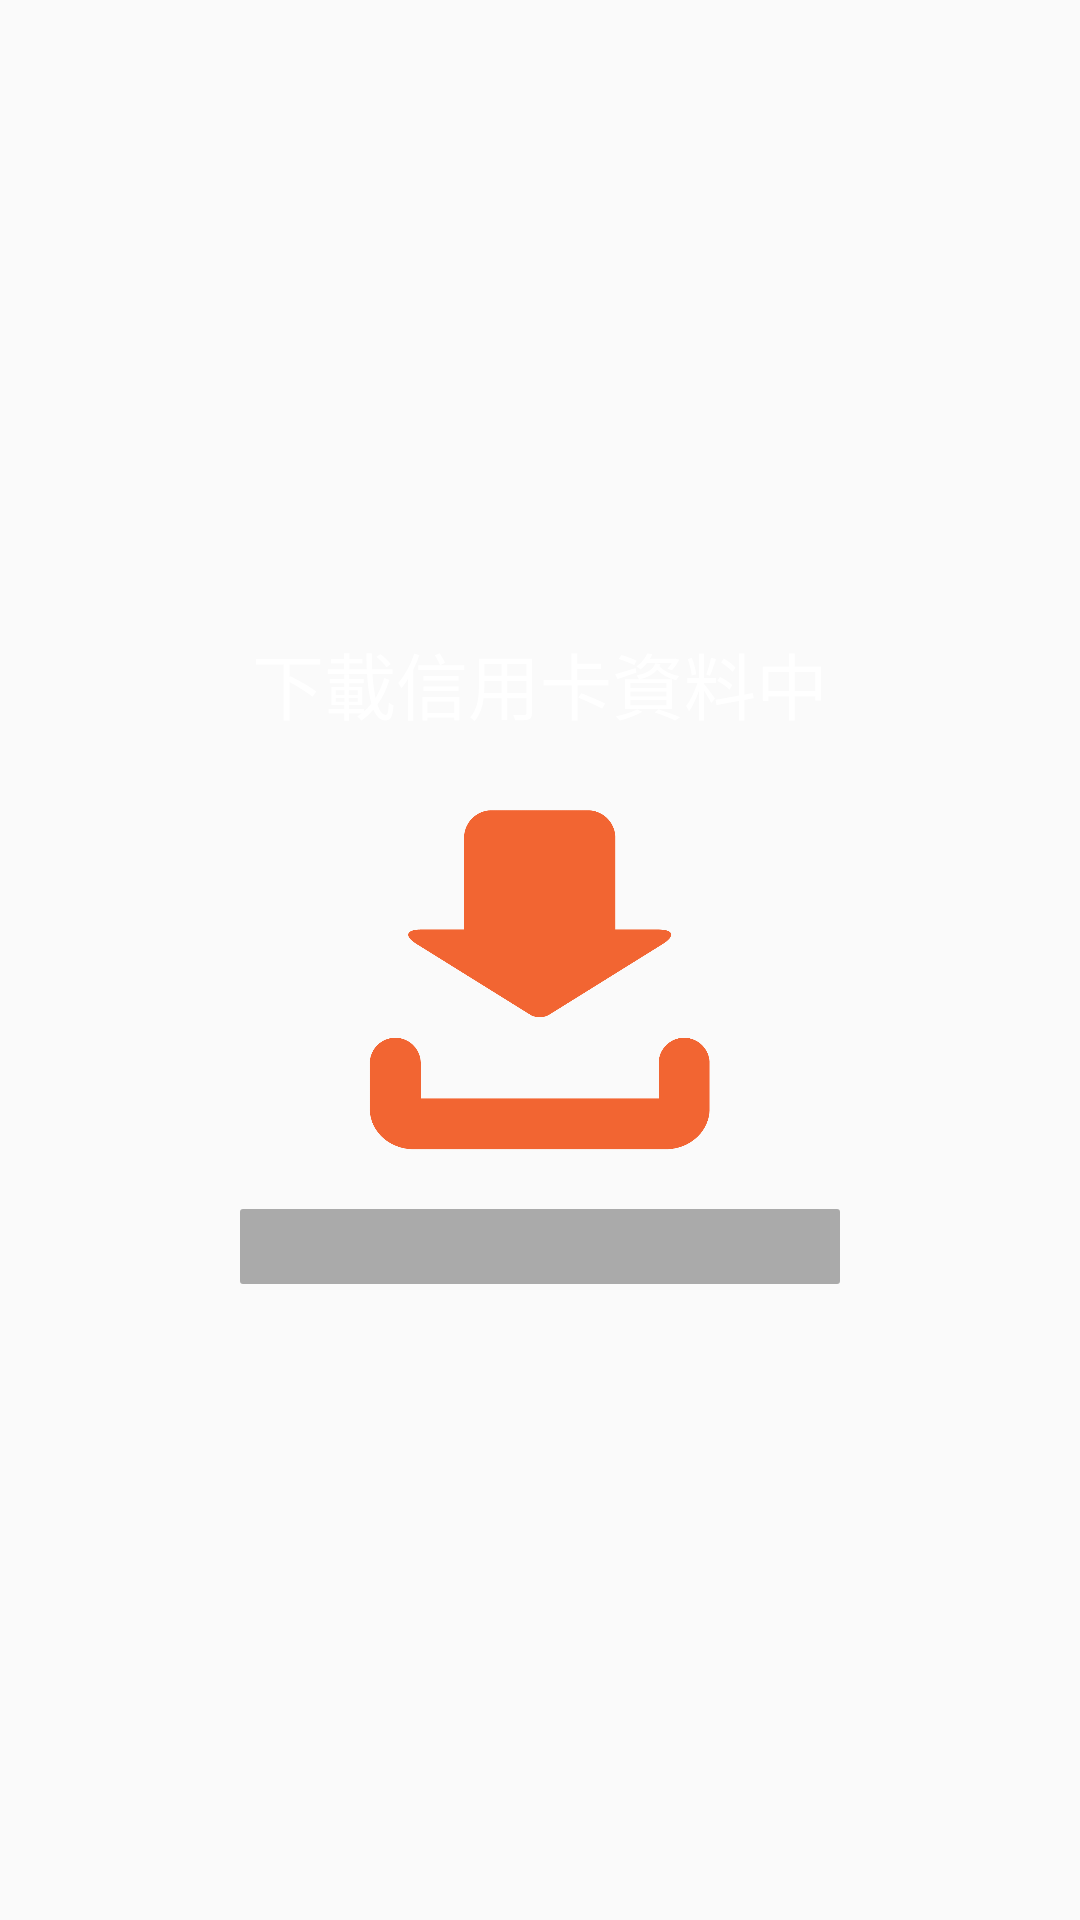

Layout XML and referenced resources for this Android screen:
<!-- AndroidManifest.xml: application theme AppTheme2 -->
<!-- res/layout/dialog_download.xml -->
<?xml version="1.0" encoding="utf-8"?>
<android.support.constraint.ConstraintLayout xmlns:android="http://schemas.android.com/apk/res/android"
    xmlns:app="http://schemas.android.com/apk/res-auto"
    xmlns:tools="http://schemas.android.com/tools"
    android:layout_width="match_parent"
    android:layout_height="match_parent">

    <ImageView
        android:id="@+id/downloadView"
        android:layout_width="150dp"
        android:layout_height="150dp"
        android:layout_marginBottom="8dp"
        android:layout_marginEnd="8dp"
        android:layout_marginStart="8dp"
        android:layout_marginTop="8dp"
        android:src="@drawable/download_animation"
        app:layout_constraintBottom_toBottomOf="parent"
        app:layout_constraintEnd_toEndOf="parent"
        app:layout_constraintStart_toStartOf="parent"
        app:layout_constraintTop_toTopOf="parent" />

    <TextView
        android:id="@+id/textView3"
        android:layout_width="wrap_content"
        android:layout_height="wrap_content"
        android:text="下載信用卡資料中"
        android:textColor="@color/white"
        android:textSize="24dp"
        app:layout_constraintBottom_toTopOf="@+id/downloadView"
        app:layout_constraintEnd_toEndOf="@+id/downloadView"
        app:layout_constraintStart_toStartOf="@+id/downloadView" />

    <ProgressBar
        android:id="@+id/progressBar"
        style="@style/Widget.AppCompat.ProgressBar.Horizontal"
        android:layout_width="200dp"
        android:layout_height="25dp"
        android:layout_marginEnd="8dp"
        android:layout_marginStart="8dp"
        android:layout_marginTop="8dp"
        android:progressDrawable="@drawable/progress_drawable"
        app:layout_constraintEnd_toEndOf="parent"
        app:layout_constraintStart_toStartOf="parent"
        app:layout_constraintTop_toBottomOf="@+id/downloadView" />
</android.support.constraint.ConstraintLayout>
<!-- resources referenced by this layout -->
<resources>
  <color name="white">#ffffff</color>
  <!-- drawable download_animation (drawable) -->
  <?xml version="1.0" encoding="utf-8"?>
  <animation-list   xmlns:android="http://schemas.android.com/apk/res/android">
      <item android:drawable="@drawable/download_1" android:duration="300"></item>
      <item android:drawable="@drawable/download_2" android:duration="300"></item>
      <item android:drawable="@drawable/download_3" android:duration="300"></item>
  </animation-list>
  <!-- drawable progress_drawable (drawable) -->
  <?xml version="1.0" encoding="utf-8"?>
  <layer-list xmlns:android="http://schemas.android.com/apk/res/android">
  
      <item android:id="@android:id/background">
          <shape>
              <corners android:radius="1dp" />
              <solid android:color="@android:color/darker_gray"/>
          </shape>
      </item>
  
      <item android:id="@android:id/secondaryProgress">
          <clip>
              <shape>
                  <corners android:radius="1dip" />
                  <gradient
                      android:startColor="#80ffd300"
                      android:centerColor="#80ffb600"
                      android:centerY="0.75"
                      android:endColor="#a0ffcb00"
                      android:angle="270"
                      />
              </shape>
          </clip>
      </item>
  
      <item android:id="@android:id/progress">
          <clip>
              <shape>
                  <corners android:radius="1dp" />
                  <solid android:color="@android:color/holo_orange_dark"/>
              </shape>
          </clip>
      </item>
  
  </layer-list>
  <style name="AppTheme2" parent="Theme.AppCompat.Light.NoActionBar">
          <item name="colorPrimary">@color/primaryColor</item>
          <item name="colorPrimaryDark">@color/primaryDarkColor</item>
          <item name="colorAccent">@color/primaryTextColor</item>
      </style>
  <!-- drawable download_1: png bitmap (drawable, 8973 bytes) -->
  <!-- drawable download_2: png bitmap (drawable, 8931 bytes) -->
  <!-- drawable download_3: png bitmap (drawable, 8982 bytes) -->
  <color name="primaryColor">#f57b00</color>
  <color name="primaryDarkColor">#bb4d00</color>
  <color name="primaryTextColor">#000000</color>
</resources>
